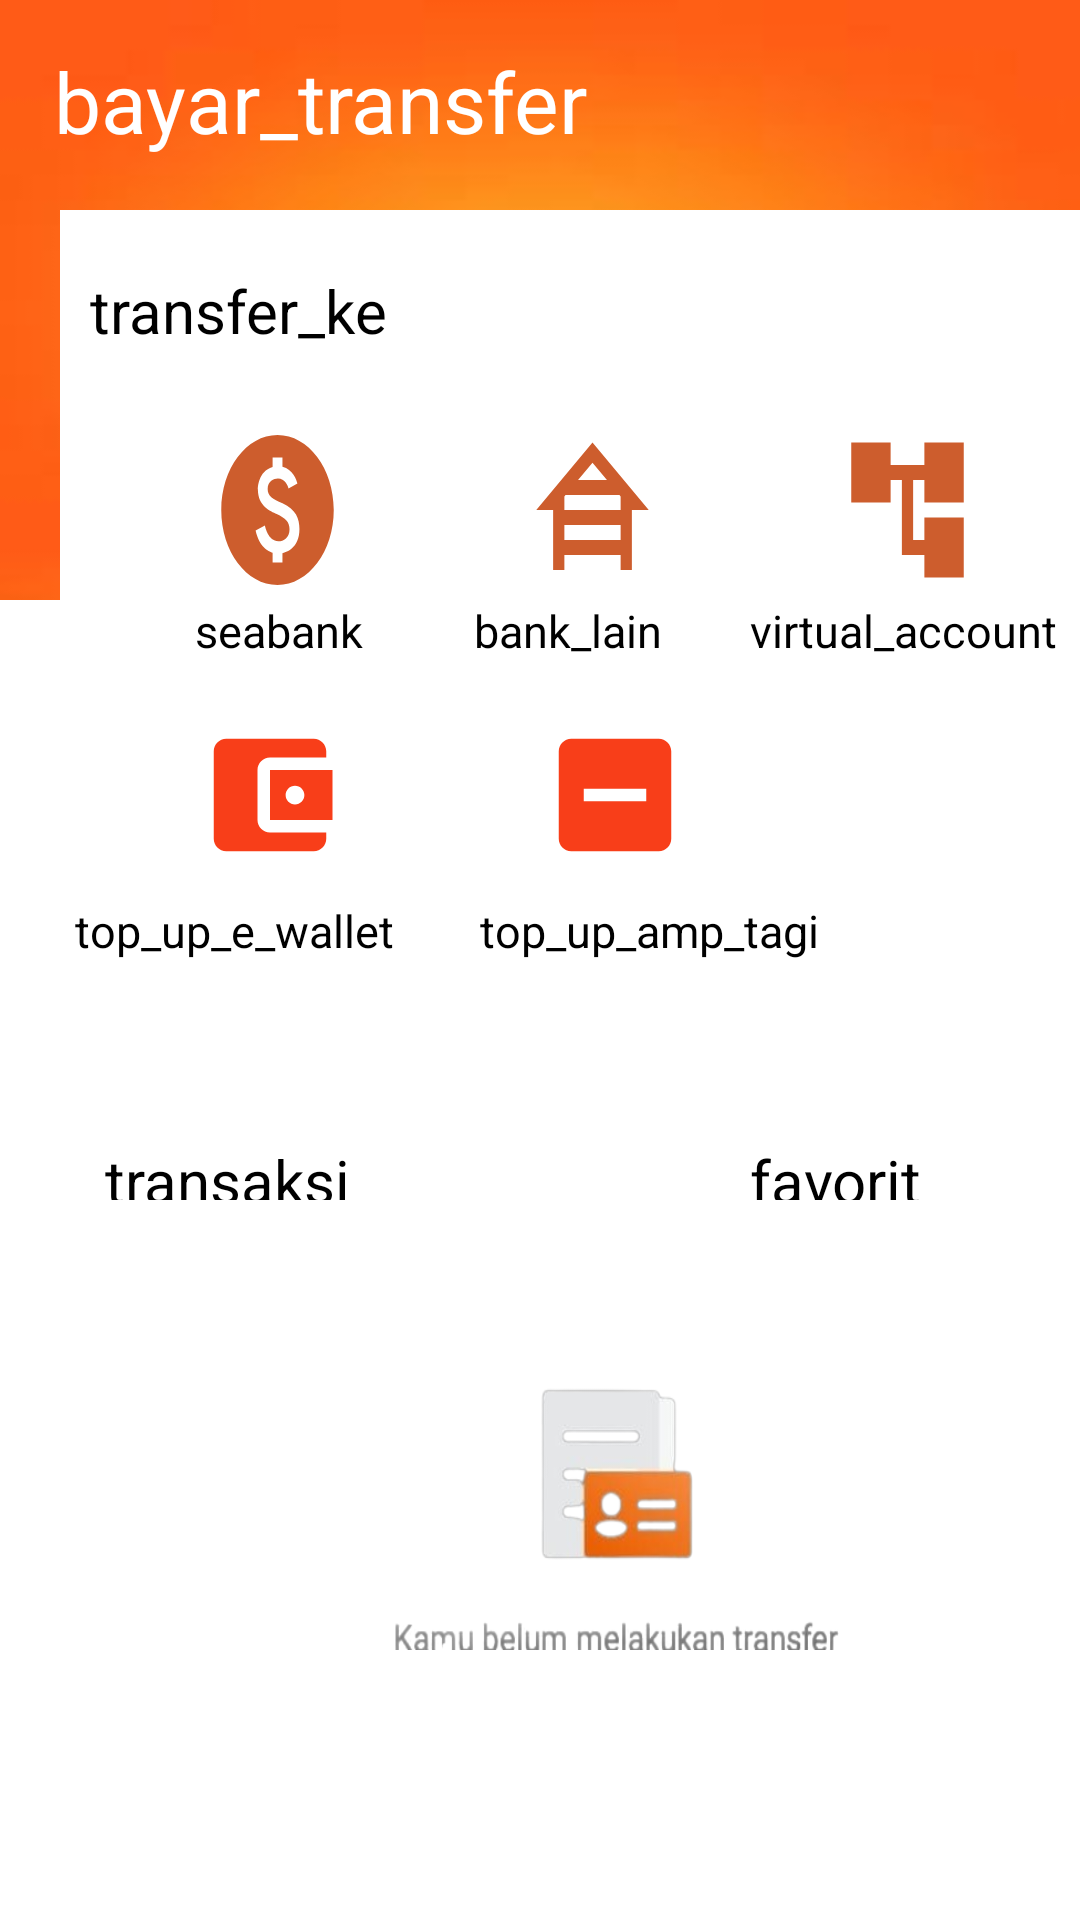

Write the Android layout XML for this screen, with the resource values it uses.
<!-- AndroidManifest.xml: application theme Theme.ApplicationSeabank -->
<!-- res/layout/activity_transfer.xml -->
<?xml version="1.0" encoding="utf-8"?>
<RelativeLayout xmlns:android="http://schemas.android.com/apk/res/android"
    xmlns:app="http://schemas.android.com/apk/res-auto"
    xmlns:tools="http://schemas.android.com/tools"
    android:layout_width="match_parent"
    android:layout_height="match_parent"
    android:background="@color/white"
    android:orientation="vertical"
    tools:context=".transfer">

    <LinearLayout
        android:background="@drawable/orenn"
        android:layout_width="match_parent"
        android:layout_height="200dp">
    </LinearLayout>
    <LinearLayout
        android:layout_width="370dp"
        android:layout_height="280dp"
        android:layout_marginStart="20dp"
        android:layout_marginTop="70dp"
        android:background="@color/white">

        <ImageButton
            android:id="@+id/sea"
            android:layout_width="45dp"
            android:layout_height="60dp"
            android:layout_marginStart="50dp"
            android:layout_marginTop="70dp"
            android:background="@drawable/baseline_paid_24"
            android:contentDescription="todoo"
            tools:ignore="TouchTargetSizeCheck" />

        <ImageButton
            android:layout_width="45dp"
            android:layout_height="60dp"
            android:layout_marginStart="60dp"
            android:layout_marginTop="70dp"
            android:background="@drawable/baseline_house_siding_24"
            android:importantForAccessibility="no"
            tools:ignore="TouchTargetSizeCheck" />

        <ImageButton
            android:layout_width="45dp"
            android:layout_height="60dp"
            android:layout_marginStart="60dp"
            android:layout_marginTop="70dp"
            android:background="@drawable/baseline_account_tree_24"
            android:importantForAccessibility="no"
            tools:ignore="TouchTargetSizeCheck" />
    </LinearLayout>
    <ImageButton
        android:layout_width="40dp"
        android:layout_height="30dp"
        android:layout_marginStart="340dp"
        android:layout_marginTop="20dp"
        android:background="@drawable/baseline_circle_notifications_24"
        tools:ignore="SpeakableTextPresentCheck,TouchTargetSizeCheck"
        android:importantForAccessibility="no" />
    <TextView
        android:layout_width="200dp"
        android:layout_height="38dp"
        android:layout_marginStart="18dp"
        android:layout_marginTop="15dp"
        android:text="bayar_transfer"
        android:textColor="@color/white"
        android:textSize="28sp"/>
    <TextView
        android:layout_width="180dp"
        android:layout_height="30dp"
        android:layout_marginStart="30dp"
        android:layout_marginTop="90dp"
        android:textSize="20sp"
        android:text="transfer_ke"
        android:textColor="@color/black"/>
    <TextView
        android:layout_width="60dp"
        android:layout_height="20dp"
        android:text="seabank"
        android:textSize="15sp"
        android:textColor="@color/black"
        android:layout_marginStart="65dp"
        android:layout_marginTop="200dp"/>
    <TextView
        android:layout_width="120dp"
        android:layout_height="20dp"
        android:text="virtual_account"
        android:textSize="15sp"
        android:textColor="@color/black"
        android:layout_marginStart="250dp"
        android:layout_marginTop="200dp"/>
    <TextView
        android:layout_width="78dp"
        android:layout_height="20dp"
        android:text="bank_lain"
        android:textSize="15sp"
        android:textColor="@color/black"
        android:layout_marginStart="158dp"
        android:layout_marginTop="200dp"/>
    <TextView
        android:layout_width="120dp"
        android:layout_height="20dp"
        android:text="top_up_e_wallet"
        android:textSize="15sp"
        android:textColor="@color/black"
        android:layout_marginStart="25dp"
        android:layout_marginTop="300dp"/>
    <TextView
        android:layout_width="120dp"
        android:layout_height="20dp"
        android:text="top_up_amp_tagihan"
        android:textSize="15sp"
        android:textColor="@color/black"
        android:layout_marginStart="160dp"
        android:layout_marginTop="300dp"/>
    <TextView
        android:layout_width="120dp"
        android:layout_height="20dp"
        android:text="favorit"
        android:textSize="20sp"
        android:textColor="@color/black"
        android:layout_marginStart="250dp"
        android:layout_marginTop="380dp"/>
    <TextView
        android:layout_width="120dp"
        android:layout_height="20dp"
        android:text="transaksi"
        android:textSize="20sp"
        android:textColor="@color/black"
        android:layout_marginStart="35dp"
        android:layout_marginTop="380dp"/>

    <RelativeLayout
        android:layout_width="match_parent"
        android:layout_height="70dp"
        android:layout_marginTop="660dp"
        android:background="@color/white">


        <com.google.android.material.bottomappbar.BottomAppBar
            android:id="@+id/bottomAppbar"
            android:layout_width="match_parent"
            android:layout_height="wrap_content"
            android:layout_gravity="bottom"
            android:backgroundTint="@color/white"
            app:fabCradleMargin="19dp"
            app:fabCradleRoundedCornerRadius="50dp"
            tools:ignore="BottomAppBar">

            <com.google.android.material.bottomnavigation.BottomNavigationView
                android:id="@+id/bottomNavigationview"
                android:layout_width="wrap_content"
                android:layout_height="wrap_content"
                android:layout_marginEnd="20dp"
                android:background="@android:color/transparent"
                app:itemIconTint="@color/black"
                app:itemTextColor="@color/black"
                app:labelVisibilityMode="labeled"
                app:menu="@menu/bottom_nav" />
        </com.google.android.material.bottomappbar.BottomAppBar>
    </RelativeLayout>


    <ImageButton
        android:layout_width="50dp"
        android:layout_height="50dp"
        android:background="@drawable/ic_wallet"
        android:layout_marginTop="240dp"
        android:layout_marginStart="65dp"
        android:contentDescription="@string/todo1" />
    <ImageButton
        android:layout_width="50dp"
        android:layout_height="50dp"
        android:background="@drawable/baseline_indeterminate_24"
        android:layout_marginTop="240dp"
        android:layout_marginStart="180dp"
        android:contentDescription="@string/todoo" />
    <ImageButton
        android:layout_width="150dp"
        android:layout_height="100dp"
        android:background="@drawable/trp"
        android:layout_marginTop="450dp"
        android:layout_marginStart="130dp"
        android:contentDescription="@string/todo" />

    <ImageButton
        android:id="@+id/scan"
        android:layout_width="50dp"
        android:layout_height="50dp"
        android:layout_marginStart="165dp"
        android:layout_marginTop="645dp"
        android:backgroundTint="@color/orange"
        android:src="@drawable/ic_scanner"
        app:tint="@color/white"
        tools:ignore="SpeakableTextPresentCheck" />

</RelativeLayout>
<!-- resources referenced by this layout -->
<resources>
  <color name="black">#FF000000</color>
  <color name="orange">#D84315</color>
  <color name="white">#FFFFFFFF</color>
  <!-- drawable baseline_account_tree_24 (drawable) -->
  <vector android:height="24dp" android:tint="#CD5D2D"
      android:viewportHeight="24" android:viewportWidth="24"
      android:width="24dp" xmlns:android="http://schemas.android.com/apk/res/android">
      <path android:fillColor="@android:color/white" android:pathData="M22,11V3h-7v3H9V3H2v8h7V8h2v10h4v3h7v-8h-7v3h-2V8h2v3z"/>
  </vector>
  <!-- drawable baseline_house_siding_24 (drawable) -->
  <vector android:height="24dp" android:tint="#CD5D2D"
      android:viewportHeight="24" android:viewportWidth="24"
      android:width="24dp" xmlns:android="http://schemas.android.com/apk/res/android">
      <path android:fillColor="@android:color/white" android:pathData="M19,12h3L12,3L2,12h3v8h2v-2h10v2h2V12zM7.21,10h9.58L17,10.19V12H7v-1.81L7.21,10zM14.57,8H9.43L12,5.69L14.57,8zM7,16v-2h10v2H7z"/>
  </vector>
  <!-- drawable baseline_indeterminate_24 (drawable) -->
  <vector android:height="24dp" android:tint="#F83E19"
      android:viewportHeight="24" android:viewportWidth="24"
      android:width="24dp" xmlns:android="http://schemas.android.com/apk/res/android">
      <path android:fillColor="@android:color/white" android:pathData="M19,3H5C3.9,3 3,3.9 3,5v14c0,1.1 0.9,2 2,2h14c1.1,0 2,-0.9 2,-2V5C21,3.9 20.1,3 19,3zM17,13H7v-2h10V13z"/>
  </vector>
  <!-- drawable baseline_paid_24 (drawable) -->
  <vector android:height="24dp" android:tint="#CD5D2D"
      android:viewportHeight="24" android:viewportWidth="24"
      android:width="24dp" xmlns:android="http://schemas.android.com/apk/res/android">
      <path android:fillColor="@android:color/white" android:pathData="M12,2C6.48,2 2,6.48 2,12s4.48,10 10,10s10,-4.48 10,-10S17.52,2 12,2zM12.88,17.76V19h-1.75v-1.29c-0.74,-0.18 -2.39,-0.77 -3.02,-2.96l1.65,-0.67c0.06,0.22 0.58,2.09 2.4,2.09c0.93,0 1.98,-0.48 1.98,-1.61c0,-0.96 -0.7,-1.46 -2.28,-2.03c-1.1,-0.39 -3.35,-1.03 -3.35,-3.31c0,-0.1 0.01,-2.4 2.62,-2.96V5h1.75v1.24c1.84,0.32 2.51,1.79 2.66,2.23l-1.58,0.67c-0.11,-0.35 -0.59,-1.34 -1.9,-1.34c-0.7,0 -1.81,0.37 -1.81,1.39c0,0.95 0.86,1.31 2.64,1.9c2.4,0.83 3.01,2.05 3.01,3.45C15.9,17.17 13.4,17.67 12.88,17.76z"/>
  </vector>
  <!-- drawable ic_scanner (drawable) -->
  <vector android:height="24dp" android:tint="#030303"
      android:viewportHeight="24" android:viewportWidth="24"
      android:width="24dp" xmlns:android="http://schemas.android.com/apk/res/android">
      <path android:fillColor="@android:color/white" android:pathData="M7,3H4v3H2V1h5V3zM22,6V1h-5v2h3v3H22zM7,21H4v-3H2v5h5V21zM20,18v3h-3v2h5v-5H20zM19,18c0,1.1 -0.9,2 -2,2H7c-1.1,0 -2,-0.9 -2,-2V6c0,-1.1 0.9,-2 2,-2h10c1.1,0 2,0.9 2,2V18zM15,8H9v2h6V8zM15,11H9v2h6V11zM15,14H9v2h6V14z"/>
  </vector>
  <!-- drawable ic_wallet (drawable) -->
  <vector android:height="24dp" android:tint="#F83E19"
      android:viewportHeight="24" android:viewportWidth="24"
      android:width="24dp" xmlns:android="http://schemas.android.com/apk/res/android">
      <path android:fillColor="@android:color/white" android:pathData="M21,18v1c0,1.1 -0.9,2 -2,2L5,21c-1.11,0 -2,-0.9 -2,-2L3,5c0,-1.1 0.89,-2 2,-2h14c1.1,0 2,0.9 2,2v1h-9c-1.11,0 -2,0.9 -2,2v8c0,1.1 0.89,2 2,2h9zM12,16h10L22,8L12,8v8zM16,13.5c-0.83,0 -1.5,-0.67 -1.5,-1.5s0.67,-1.5 1.5,-1.5 1.5,0.67 1.5,1.5 -0.67,1.5 -1.5,1.5z"/>
  </vector>
  <!-- drawable orenn: jpg bitmap (drawable, 1376 bytes) -->
  <!-- drawable trp: png bitmap (drawable, 40946 bytes) -->
  <string name="todo">Todo</string>
  <string name="todo1">TODO1</string>
  <string name="todoo">TODO</string>
  <style name="Theme.ApplicationSeabank" parent="Base.Theme.ApplicationSeabank" />
  <style name="Base.Theme.ApplicationSeabank" parent="Theme.Material3.DayNight.NoActionBar">
          
          
      </style>
</resources>
